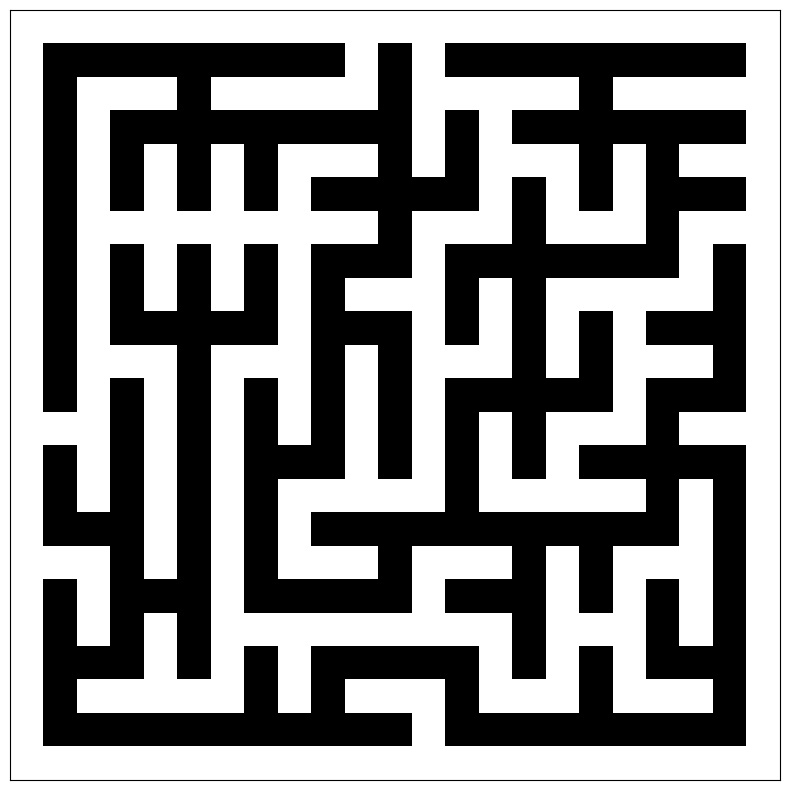

Python code for this plot:
from numpy.random import shuffle
import matplotlib.pyplot as plt
from random import randrange
import numpy as np

class Prims():
    """
    The Prims maze-generating algorithm.

    1. Choose an arbitrary cell from the grid, and add it to some
        (initially empty) set visited nodes (V).
    2. Randomly select a wall from the grid that connects a cell in
        V with another cell not in V.
    3. Add that wall to the Minimal Spanning Tree (MST), and the edge's other cell to V.
    4. Repeat steps 2 and 3 until V includes every cell in G.
    """

    def __init__(self, h, w):
        assert w >= 3 and h >= 3, "Mazes cannot be smaller than 3x3."
        self.h = h
        self.w = w
        self.H = (2 * self.h) + 1
        self.W = (2 * self.w) + 1
        
    def _find_neighbors(self, r, c, grid, is_wall=False):
        """Find all the grid neighbors of the current position; visited, or not.

        Args:
            r (int): row of cell of interest
            c (int): column of cell of interest
            grid (np.array): 2D maze grid
            is_wall (bool): Are we looking for neighbors that are walls, or open cells?
        Returns:
            list: all neighboring cells that match our request
        """
        ns = []

        if r > 1 and grid[r - 2][c] == is_wall:
            ns.append((r - 2, c))
        if r < self.H - 2 and grid[r + 2][c] == is_wall:
            ns.append((r + 2, c))
        if c > 1 and grid[r][c - 2] == is_wall:
            ns.append((r, c - 2))
        if c < self.W - 2 and grid[r][c + 2] == is_wall:
            ns.append((r, c + 2))

        shuffle(ns)
        return ns
    
    def generate(self):
        """Highest-level method that implements the maze-generating algorithm.

        Returns
        -------
            np.array: returned matrix
        """
        # create empty grid
        grid = np.empty((self.H, self.W), dtype=np.int8)
        grid.fill(1)

        # choose a random starting position
        current_row = randrange(1, self.H, 2)
        current_col = randrange(1, self.W, 2)
        grid[current_row][current_col] = 0

        # created a weighted list of all vertices connected in the graph
        neighbors = self._find_neighbors(current_row, current_col, grid, True)

        # loop over all current neighbors, until empty
        visited = 1

        while visited < self.h * self.w:
            # find neighbor with lowest weight, make it current
            nn = randrange(len(neighbors))
            current_row, current_col = neighbors[nn]
            visited += 1
            grid[current_row][current_col] = 0
            neighbors = neighbors[:nn] + neighbors[nn + 1 :]
            # connect that neighbor to a random neighbor with grid[posi] == 0
            nearest_n0, nearest_n1 = self._find_neighbors(
                current_row, current_col, grid
            )[0]
            grid[(current_row + nearest_n0) // 2][(current_col + nearest_n1) // 2] = 0

            # find all unvisited neighbors of current, add them to neighbors
            unvisited = self._find_neighbors(current_row, current_col, grid, True)
            neighbors = list(set(neighbors + unvisited))

        return grid
    

class Kruskal():
    """The Kruskal maze-generating algorithm."""

    def __init__(self, h, w):
        assert w >= 3 and h >= 3, "Mazes cannot be smaller than 3x3."
        self.h = h
        self.w = w
        self.H = (2 * self.h) + 1
        self.W = (2 * self.w) + 1
        
    def generate(self):
        """Highest-level method that implements the maze-generating algorithm.

        Returns
        -------
            np.array: returned matrix
        """
        # create empty grid
        grid = np.empty((self.H, self.W), dtype=np.int8)
        grid.fill(1)

        forest = []
        for row in range(1, self.H - 1, 2):
            for col in range(1, self.W - 1, 2):
                forest.append([(row, col)])
                grid[row][col] = 0

        edges = []
        for row in range(2, self.H - 1, 2):
            for col in range(1, self.W - 1, 2):
                edges.append((row, col))
        for row in range(1, self.H - 1, 2):
            for col in range(2, self.W - 1, 2):
                edges.append((row, col))

        shuffle(edges)

        while len(forest) > 1:
            ce_row, ce_col = edges[0]
            edges = edges[1:]

            tree1 = -1
            tree2 = -1

            if ce_row % 2 == 0:  # even-numbered row: vertical wall
                tree1 = sum(
                    [
                        i if (ce_row - 1, ce_col) in j else 0
                        for i, j in enumerate(forest)
                    ]
                )
                tree2 = sum(
                    [
                        i if (ce_row + 1, ce_col) in j else 0
                        for i, j in enumerate(forest)
                    ]
                )
            else:  # odd-numbered row: horizontal wall
                tree1 = sum(
                    [
                        i if (ce_row, ce_col - 1) in j else 0
                        for i, j in enumerate(forest)
                    ]
                )
                tree2 = sum(
                    [
                        i if (ce_row, ce_col + 1) in j else 0
                        for i, j in enumerate(forest)
                    ]
                )

            if tree1 != tree2:
                new_tree = forest[tree1] + forest[tree2]
                temp1 = list(forest[tree1])
                temp2 = list(forest[tree2])
                forest = [
                    x for x in forest if x != temp1
                ]  # faster than forest.remove(temp1)
                forest = [x for x in forest if x != temp2]
                forest.append(new_tree)
                grid[ce_row][ce_col] = 0

        return grid


h, w = 11, 11  # Example maze size (odd numbers work best)
prims = Kruskal(h, w)
maze = prims.generate()

# Display the grid
plt.figure(figsize=(10, 10))
plt.imshow(maze, cmap="gray", interpolation="nearest")

# Remove axes for a cleaner look
plt.xticks([])
plt.yticks([])
plt.grid(False)

# Show the maze
plt.show()